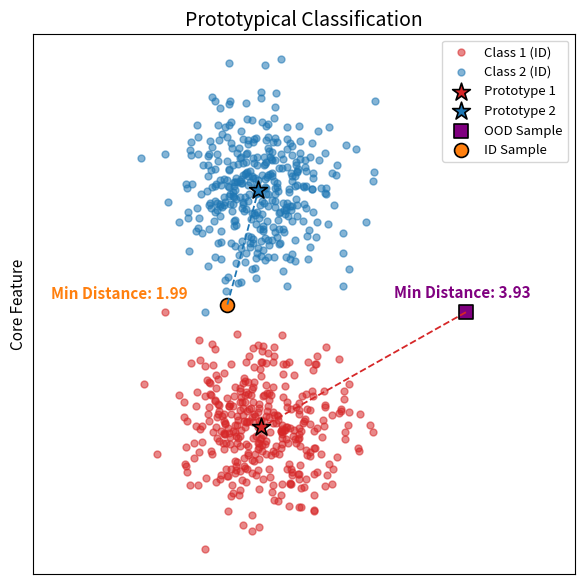

This figure's Python source:
import numpy as np
import matplotlib.pyplot as plt
from matplotlib import rcParams

rcParams.update({
    "font.size": 12,
    "axes.titlesize": 14,
    "axes.labelsize": 11,
    "legend.fontsize": 9.5,
    "xtick.labelsize": 10,
    "ytick.labelsize": 10,
    "figure.dpi": 160
})

np.random.seed(4)
class1 = np.random.normal(loc=[-0.01, -2], scale=0.7, size=(360, 2))
class2 = np.random.normal(loc=[0.01, 2], scale=0.7, size=(360, 2))

ood_sample = np.array([[3.5, -0.05]])
id_sample = np.array([[-0.5, 0.077]])

proto1 = np.mean(class1, axis=0)
proto2 = np.mean(class2, axis=0)
prototypes = np.stack([proto1, proto2])
proto_colors = ['tab:red', 'tab:blue']

def distance(z, p):
    return np.sqrt(np.sum((z - p)**2))

samples = np.vstack([ood_sample, id_sample])
distances = np.array([[distance(s, p) for p in prototypes] for s in samples])
softmax_scores = np.exp(-distances) / np.sum(np.exp(-distances), axis=1, keepdims=True)

plt.figure(figsize=(6, 6))
plt.scatter(class1[:, 0], class1[:, 1], label='Class 1 (ID)', alpha=0.55, c='tab:red', s=25)
plt.scatter(class2[:, 0], class2[:, 1], label='Class 2 (ID)', alpha=0.55, c='tab:blue', s=25)

plt.scatter(proto1[0], proto1[1], marker='*', color='tab:red', s=180, edgecolors='k', linewidths=1.2, label='Prototype 1')
plt.scatter(proto2[0], proto2[1], marker='*', color='tab:blue', s=180, edgecolors='k', linewidths=1.2, label='Prototype 2')

plt.scatter(ood_sample[0, 0], ood_sample[0, 1], label='OOD Sample', color='purple',
            edgecolors='k', s=100, marker='s', linewidths=1.2)
plt.scatter(id_sample[0, 0], id_sample[0, 1], label='ID Sample', color='#ff7f0e',
            edgecolors='k', s=100, marker='o', linewidths=1.2)

for i, (sample, label, marker_color) in enumerate(zip(samples, ['OOD', 'ID'], ['purple', '#ff7f0e'])):
    nearest_idx = np.argmin(distances[i])
    nearest_proto = prototypes[nearest_idx]
    proto_color = proto_colors[nearest_idx]
    dist_val = distances[i][nearest_idx]
    softmax_val = softmax_scores[i][nearest_idx]

    plt.plot([sample[0], nearest_proto[0]], [sample[1], nearest_proto[1]],
             linestyle='--', color=proto_color, linewidth=1.3)

    shiftx = -2.96 if label == 'ID' else -1.2
    shifty = 0.1 if label == 'ID' else 0.24
    plt.text(sample[0] + shiftx, sample[1] + shifty,
             f"Min Distance: {dist_val:.2f}",
             color=marker_color, fontsize=11, fontweight='bold')

plt.title("Prototypical Classification")
plt.legend(loc='upper right')
plt.axis('equal')
plt.xticks([])
plt.yticks([])
plt.ylabel("Core Feature")
plt.tight_layout()
plt.savefig("toy_ood_prototypical.pdf")
plt.show()
